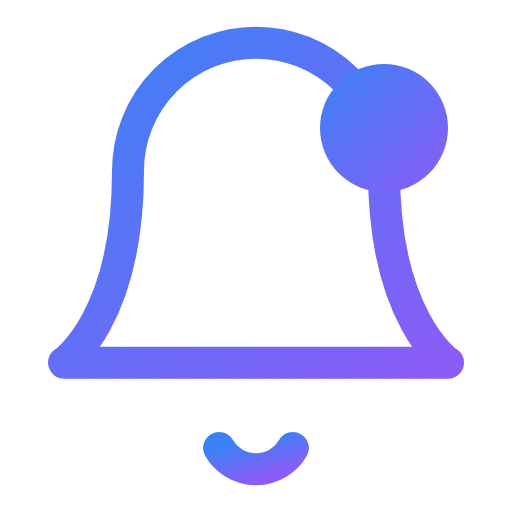
t = 0.00 s
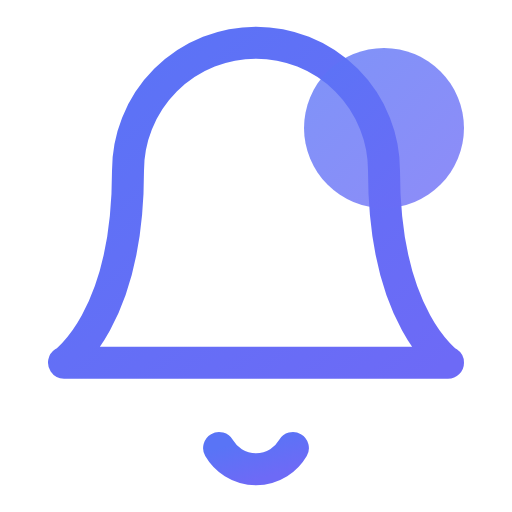
t = 0.56 s
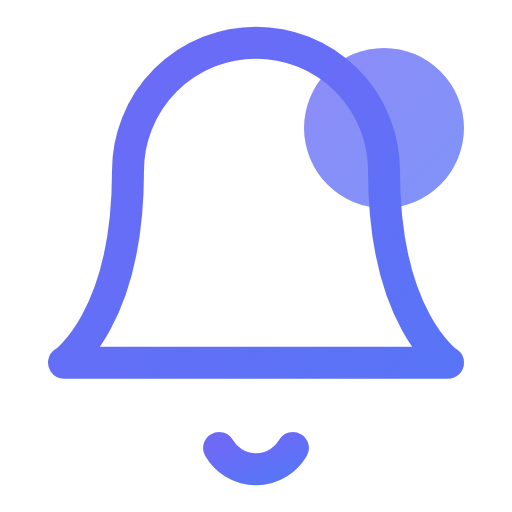
t = 0.94 s
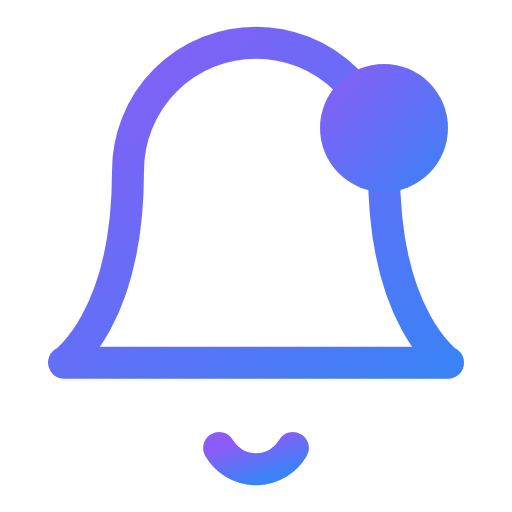
t = 1.50 s
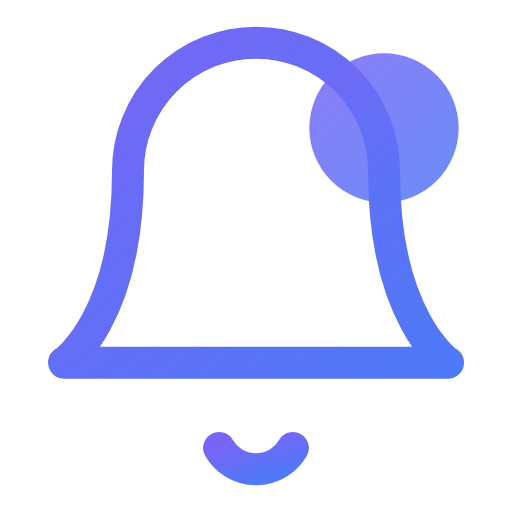
t = 1.88 s
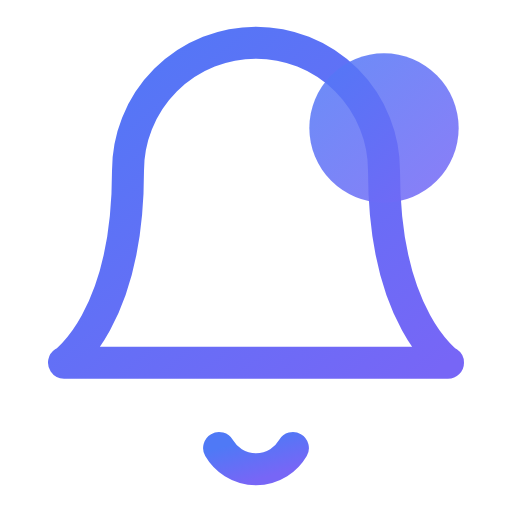
t = 2.63 s

The animated SVG that drew these frames (rendered in a browser with its animation timeline set to each time). Animation: 4 SMIL elements (animate=4); one cycle of 3.00 s, repeats indefinitely.

<svg viewBox="0 0 24 24" width="24" height="24" fill="none" stroke="url(#grad-notification-badge-anim)" stroke-width="1.5" stroke-linecap="round" stroke-linejoin="round" xmlns="http://www.w3.org/2000/svg">
  <defs>
    <linearGradient id="grad-notification-badge-anim" x1="0%" y1="0%" x2="100%" y2="100%">
      <stop offset="0%" style="stop-color:#3b82f6;stop-opacity:1">
        <animate attributeName="stop-color" values="#3b82f6;#8b5cf6;#3b82f6" dur="3s" repeatCount="indefinite"/>
      </stop>
      <stop offset="100%" style="stop-color:#8b5cf6;stop-opacity:1">
        <animate attributeName="stop-color" values="#8b5cf6;#3b82f6;#8b5cf6" dur="3s" repeatCount="indefinite"/>
      </stop>
    </linearGradient>
  </defs>
  <path d="M18 8A6 6 0 0 0 6 8c0 7-3 9-3 9h18s-3-2-3-9"/>
  <path d="M13.73 21a2 2 0 0 1-3.46 0"/>
  <circle cx="18" cy="6" r="3" fill="url(#grad-notification-badge-anim)" stroke="none">
    <animate attributeName="r" values="3;4;3" dur="1.5s" repeatCount="indefinite"/>
    <animate attributeName="opacity" values="1;0.7;1" dur="1.5s" repeatCount="indefinite"/>
  </circle>
</svg>
